Run: headless pygame with SDL's dummy video driver; simulated clock (each Clock.tick advances the game by its frame time, no real sleeping); random seed 0; keys injected as events and as key.get_pressed() state; no mouse input.
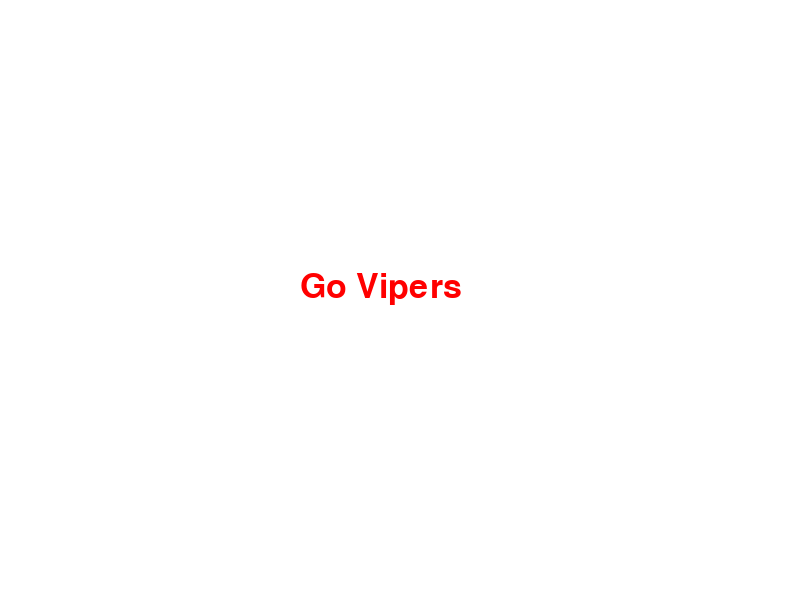
Frame 1 of 4 · flips 1–60 · no input
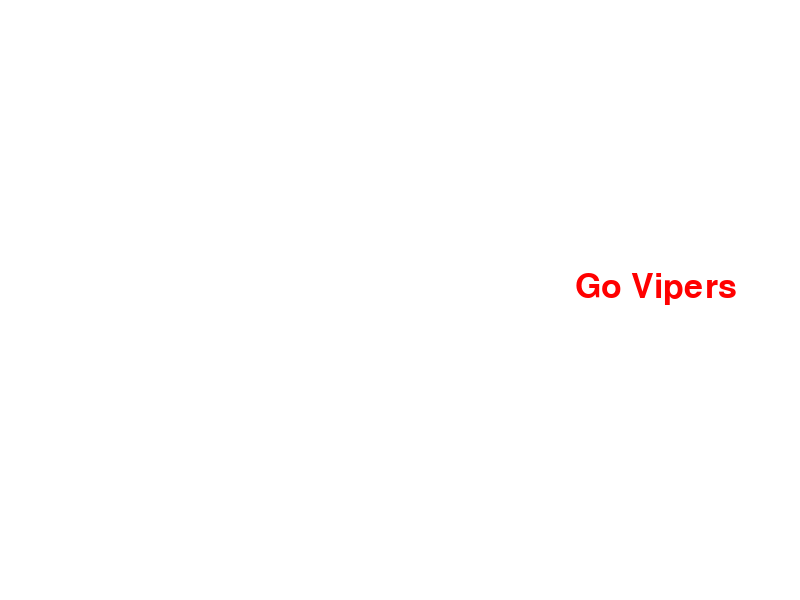
Frame 2 of 4 · flips 61–180 · tapped SPACE, RETURN · held RIGHT (→), D
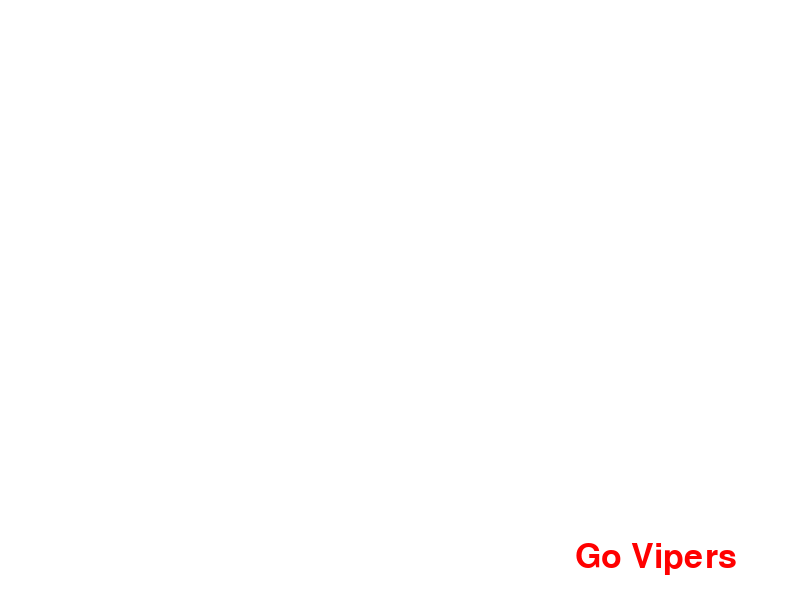
Frame 3 of 4 · flips 181–300 · held DOWN (↓), S
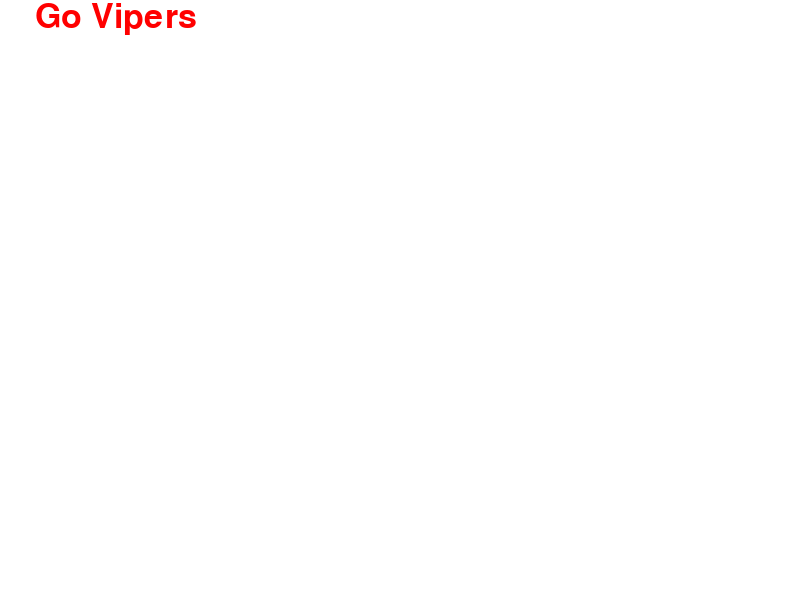
Frame 4 of 4 · flips 301–420 · held LEFT (←), A, UP (↑), W

The pygame program that drew these frames:

# Trapped Text Using Rect
# Ashwin Gnanam
# May 12th, 2021
# This program displays the text "go vipers" trapped on the screen. (Basic Text Assignment)

import pygame
import sys

pygame.init()

WHITE = (255,255,255)
GREEN = (0,255,0)
RED = (255,0,0)
BLUE = (0,0,255)

screen = pygame.display.set_mode((800,600),0)
pygame.display.set_caption("Basic Pygame Text With Rects")

screenWidth = screen.get_width()
screenHeight = screen.get_height()

clock = pygame.time.Clock()
FPS = 50 # set the frames per second 
 
screenWidth = screen.get_width()
screenHeight = screen.get_height()

moveUp = False
moveDown = False
moveRight = False
moveLeft = False
center = False

#offsetting the starting position of the rect so that it is centered
xpos = int(screenWidth//2)-100
ypos = int(screenHeight//2)-30

width = 225
height = 60

speed = 5

fontTitle = pygame.font.SysFont("arial",50)

main = True
while main == True:

    for event in pygame.event.get():
        if event.type == pygame.QUIT:
            main = False
            pygame.quit()
            sys.exit()
        elif event.type == pygame.KEYDOWN:
            if event.key == pygame.K_w:
                moveUp = True
            if event.key == pygame.K_s:
                moveDown = True
            if event.key == pygame.K_a:
                moveLeft = True
            if event.key == pygame.K_d:
                moveRight = True
        elif event.type == pygame.KEYUP:
            if event.key == pygame.K_w:
                moveUp = False
            if event.key == pygame.K_s:
                moveDown = False
            if event.key == pygame.K_a:
                moveLeft = False
            if event.key == pygame.K_d:
                moveRight = False
            if event.key == pygame.K_c:
                center = True

    clock.tick(FPS) # constrain this loop to the specified FPS                      
    screen.fill(WHITE)

    oldposx = xpos
    oldposy = ypos

    # render the text into an image of the text, colour is red
    textTitle = fontTitle.render("Go Vipers", True, RED)
    # create a rect from the text
    textRect = textTitle.get_rect(center = pygame.display.get_surface().get_rect().center)
    # place this rect at the centre of the screen
    """
    textRect.center = (screenWidth / 2), (screenHeight / 2)
    """
    # blit the image to memory, it will display upon next update
    textRect.move_ip(xpos,ypos)

    textRect.x = xpos
    textRect.y = ypos

    print("x:",xpos,"y:",ypos)

    if moveUp:
        ypos -= speed
    elif moveDown:
        ypos += speed
    if moveLeft:
        xpos -= speed
    elif moveRight:
        xpos += speed
    elif center:
        xpos = 400
        ypos = 300
        center = False

    if xpos > screenWidth - width:
            xpos = oldposx
            ypos = oldposy

    if xpos < 0:
            xpos = oldposx
            ypos = oldposy

    if ypos > screenHeight - height:
            xpos = oldposx
            ypos = oldposy 

    if ypos < 0:
            xpos = oldposx
            ypos = oldposy

    screen.fill(WHITE)
    screen.blit(textTitle, textRect)

    pygame.display.flip()

pygame.quit()
sys.exit()
